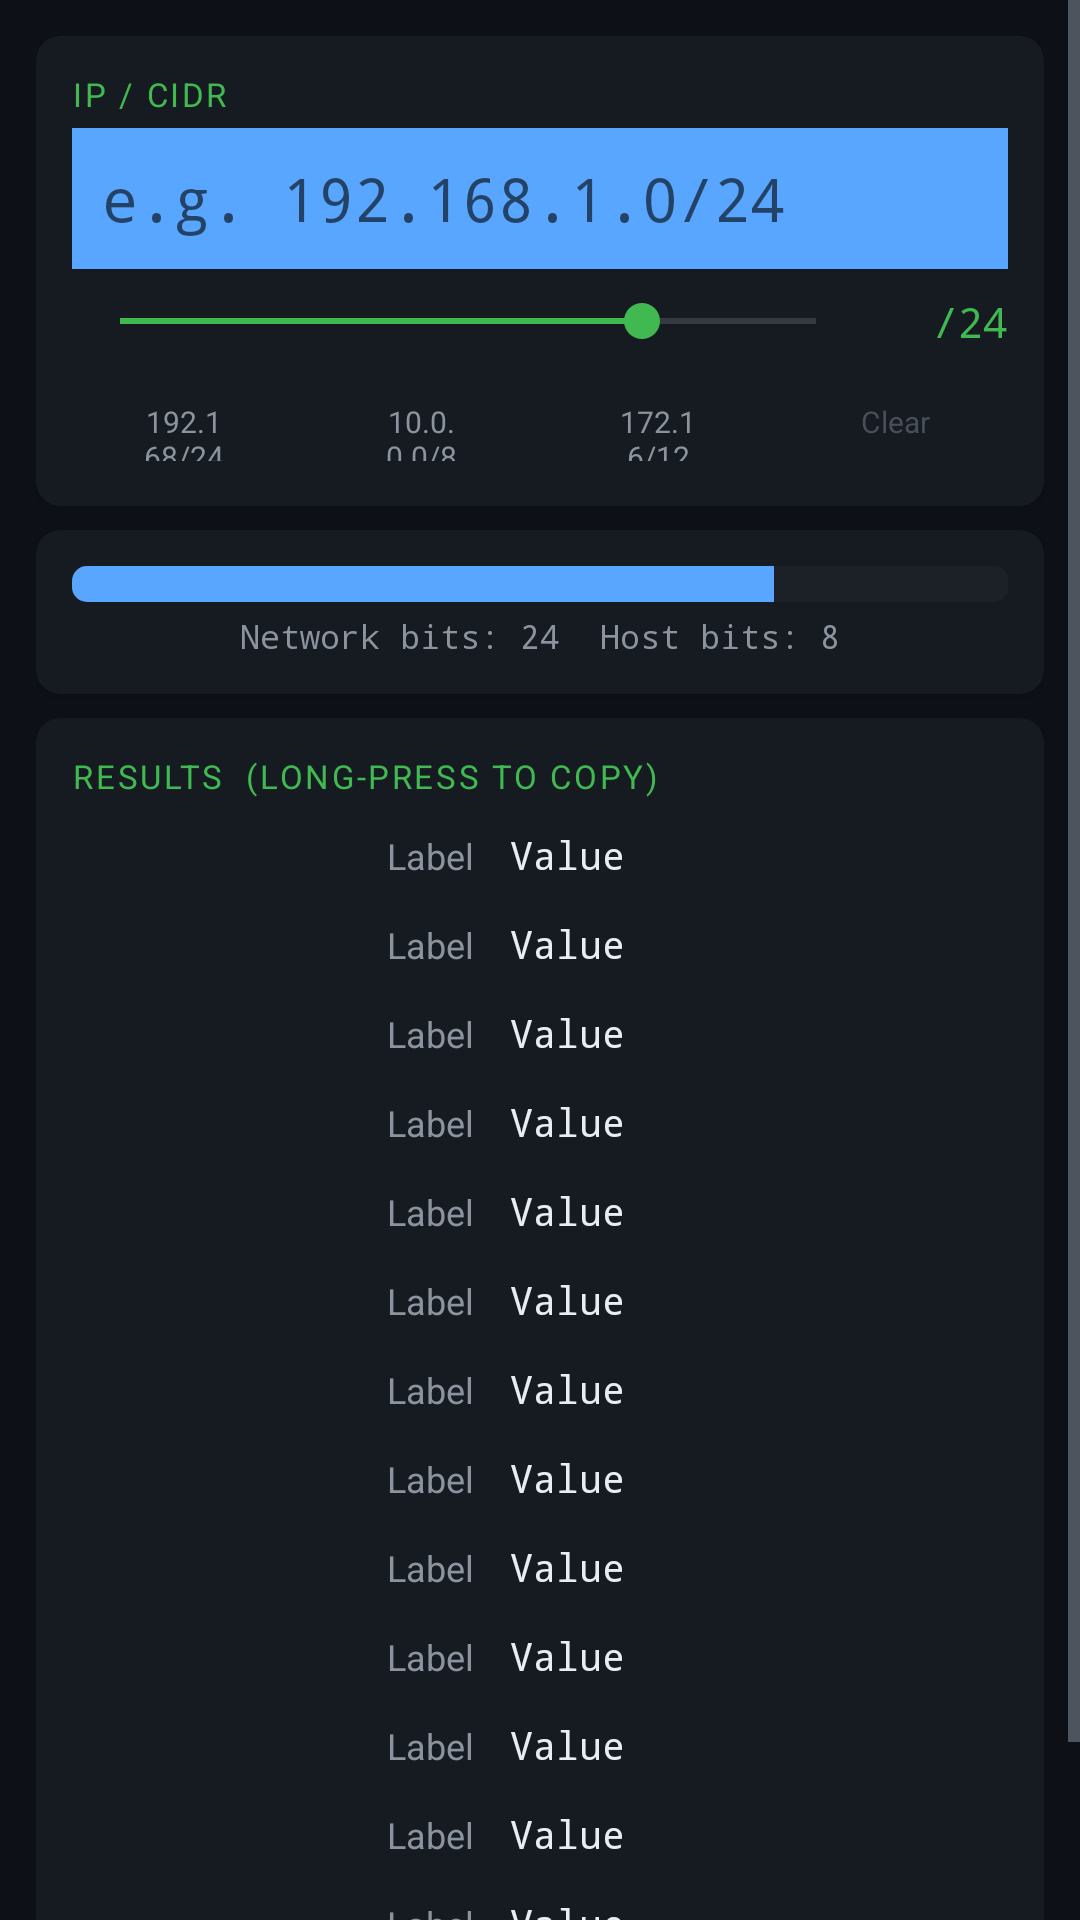

Layout XML and referenced resources for this Android screen:
<!-- AndroidManifest.xml: application theme Theme.SubnetCalc -->
<!-- res/layout/fragment_calculator.xml -->
<?xml version="1.0" encoding="utf-8"?>
<ScrollView xmlns:android="http://schemas.android.com/apk/res/android"
    xmlns:app="http://schemas.android.com/apk/res-auto"
    android:layout_width="match_parent"
    android:layout_height="match_parent"
    android:background="@color/bg_dark"
    android:fillViewport="true">

    <LinearLayout
        android:layout_width="match_parent"
        android:layout_height="wrap_content"
        android:orientation="vertical"
        android:padding="12dp">

        
        <com.google.android.material.card.MaterialCardView
            android:layout_width="match_parent"
            android:layout_height="wrap_content"
            app:cardBackgroundColor="@color/surface_dark"
            app:cardElevation="2dp"
            app:cardCornerRadius="8dp"
            android:layout_marginBottom="8dp">

            <LinearLayout
                android:layout_width="match_parent"
                android:layout_height="wrap_content"
                android:orientation="vertical"
                android:padding="12dp">

                <TextView
                    android:layout_width="match_parent"
                    android:layout_height="wrap_content"
                    android:text="IP / CIDR"
                    android:textColor="@color/accent_green"
                    android:textSize="11sp"
                    android:textAllCaps="true"
                    android:letterSpacing="0.08"
                    android:layout_marginBottom="4dp"/>

                <EditText
                    android:id="@+id/etCidr"
                    android:layout_width="match_parent"
                    android:layout_height="wrap_content"
                    android:hint="e.g. 192.168.1.0/24"
                    android:textColor="@color/text_primary"
                    android:textSize="20sp"
                    android:fontFamily="monospace"
                    android:inputType="text"
                    android:background="@color/input_bg"
                    android:padding="10dp"
                    android:singleLine="true"/>

                
                <LinearLayout
                    android:layout_width="match_parent"
                    android:layout_height="wrap_content"
                    android:orientation="horizontal"
                    android:gravity="center_vertical"
                    android:layout_marginTop="8dp">

                    <SeekBar
                        android:id="@+id/seekPrefix"
                        android:layout_width="0dp"
                        android:layout_height="wrap_content"
                        android:layout_weight="1"
                        android:max="32"
                        android:progress="24"
                        android:progressTint="@color/accent_green"
                        android:thumbTint="@color/accent_green"/>

                    <TextView
                        android:id="@+id/tvPrefixLabel"
                        android:layout_width="40dp"
                        android:layout_height="wrap_content"
                        android:text="/24"
                        android:textColor="@color/accent_green"
                        android:textSize="14sp"
                        android:fontFamily="monospace"
                        android:gravity="end"
                        android:layout_marginStart="8dp"/>
                </LinearLayout>

                
                <LinearLayout
                    android:layout_width="match_parent"
                    android:layout_height="wrap_content"
                    android:orientation="horizontal"
                    android:layout_marginTop="8dp">

                    <Button
                        android:id="@+id/btnExample192"
                        style="@style/Widget.Material3.Button.OutlinedButton"
                        android:layout_width="0dp"
                        android:layout_height="32dp"
                        android:layout_weight="1"
                        android:text="192.168/24"
                        android:textColor="@color/text_secondary"
                        android:textSize="10sp"
                        android:layout_marginEnd="4dp"/>

                    <Button
                        android:id="@+id/btnExample10"
                        style="@style/Widget.Material3.Button.OutlinedButton"
                        android:layout_width="0dp"
                        android:layout_height="32dp"
                        android:layout_weight="1"
                        android:text="10.0.0.0/8"
                        android:textColor="@color/text_secondary"
                        android:textSize="10sp"
                        android:layout_marginEnd="4dp"/>

                    <Button
                        android:id="@+id/btnExample172"
                        style="@style/Widget.Material3.Button.OutlinedButton"
                        android:layout_width="0dp"
                        android:layout_height="32dp"
                        android:layout_weight="1"
                        android:text="172.16/12"
                        android:textColor="@color/text_secondary"
                        android:textSize="10sp"
                        android:layout_marginEnd="4dp"/>

                    <Button
                        android:id="@+id/btnClear"
                        style="@style/Widget.Material3.Button.OutlinedButton"
                        android:layout_width="0dp"
                        android:layout_height="32dp"
                        android:layout_weight="1"
                        android:text="Clear"
                        android:textColor="@color/text_hint"
                        android:textSize="10sp"/>
                </LinearLayout>

            </LinearLayout>
        </com.google.android.material.card.MaterialCardView>

        
        <com.google.android.material.card.MaterialCardView
            android:layout_width="match_parent"
            android:layout_height="wrap_content"
            app:cardBackgroundColor="@color/surface_dark"
            app:cardElevation="2dp"
            app:cardCornerRadius="8dp"
            android:layout_marginBottom="8dp">

            <LinearLayout
                android:layout_width="match_parent"
                android:layout_height="wrap_content"
                android:orientation="vertical"
                android:padding="12dp">

                <ProgressBar
                    android:id="@+id/subnetBar"
                    style="@android:style/Widget.ProgressBar.Horizontal"
                    android:layout_width="match_parent"
                    android:layout_height="12dp"
                    android:progress="75"
                    android:progressTint="@color/accent_blue"
                    android:secondaryProgressTint="@color/accent_green"
                    android:progressBackgroundTint="@color/input_bg"/>

                <TextView
                    android:id="@+id/tvBarLabel"
                    android:layout_width="match_parent"
                    android:layout_height="wrap_content"
                    android:text="Network bits: 24  Host bits: 8"
                    android:textColor="@color/text_secondary"
                    android:textSize="11sp"
                    android:fontFamily="monospace"
                    android:gravity="center"
                    android:layout_marginTop="4dp"/>
            </LinearLayout>
        </com.google.android.material.card.MaterialCardView>

        
        <TextView
            android:id="@+id/tvError"
            android:layout_width="match_parent"
            android:layout_height="wrap_content"
            android:visibility="gone"
            android:textColor="@color/accent_red"
            android:textSize="14sp"
            android:padding="8dp"
            android:background="@color/surface_dark"/>

        
        <com.google.android.material.card.MaterialCardView
            android:id="@+id/resultsCard"
            android:layout_width="match_parent"
            android:layout_height="wrap_content"
            app:cardBackgroundColor="@color/surface_dark"
            app:cardElevation="2dp"
            app:cardCornerRadius="8dp"
            android:visibility="visible">

            <LinearLayout
                android:layout_width="match_parent"
                android:layout_height="wrap_content"
                android:orientation="vertical"
                android:padding="8dp">

                <TextView
                    android:layout_width="match_parent"
                    android:layout_height="wrap_content"
                    android:text="Results  (long-press to copy)"
                    android:textColor="@color/accent_green"
                    android:textSize="11sp"
                    android:textAllCaps="true"
                    android:letterSpacing="0.08"
                    android:padding="4dp"/>

                <include android:id="@+id/rowNetwork" layout="@layout/item_result_row"/>
                <include android:id="@+id/rowBroadcast" layout="@layout/item_result_row"/>
                <include android:id="@+id/rowMask" layout="@layout/item_result_row"/>
                <include android:id="@+id/rowWildcard" layout="@layout/item_result_row"/>
                <include android:id="@+id/rowFirst" layout="@layout/item_result_row"/>
                <include android:id="@+id/rowLast" layout="@layout/item_result_row"/>
                <include android:id="@+id/rowHosts" layout="@layout/item_result_row"/>
                <include android:id="@+id/rowNetBin" layout="@layout/item_result_row"/>
                <include android:id="@+id/rowMaskBin" layout="@layout/item_result_row"/>
                <include android:id="@+id/rowClass" layout="@layout/item_result_row"/>
                <include android:id="@+id/rowType" layout="@layout/item_result_row"/>
                <include android:id="@+id/rowReverse" layout="@layout/item_result_row"/>
                <include android:id="@+id/rowSupernet" layout="@layout/item_result_row"/>
                <include android:id="@+id/rowIpv6" layout="@layout/item_result_row"/>

            </LinearLayout>
        </com.google.android.material.card.MaterialCardView>

    </LinearLayout>
</ScrollView>
<!-- res/layout/item_result_row.xml (included above) -->
<?xml version="1.0" encoding="utf-8"?>
<LinearLayout xmlns:android="http://schemas.android.com/apk/res/android"
    android:layout_width="match_parent"
    android:layout_height="wrap_content"
    android:orientation="horizontal"
    android:paddingVertical="6dp"
    android:paddingHorizontal="8dp"
    android:background="?attr/selectableItemBackground"
    android:clickable="true"
    android:focusable="true">

    <TextView
        android:tag="label"
        android:layout_width="130dp"
        android:layout_height="wrap_content"
        android:text="Label"
        android:textColor="@color/text_secondary"
        android:textSize="12sp"
        android:gravity="end"
        android:layout_marginEnd="12dp"/>

    <TextView
        android:tag="value"
        android:layout_width="0dp"
        android:layout_height="wrap_content"
        android:layout_weight="1"
        android:text="Value"
        android:textColor="@color/text_primary"
        android:textSize="13sp"
        android:fontFamily="monospace"/>

</LinearLayout>
<!-- resources referenced by this layout -->
<resources>
  <color name="accent_blue">#58A6FF</color>
  <color name="accent_green">#3FB950</color>
  <color name="accent_red">#F85149</color>
  <color name="bg_dark">#0D1117</color>
  <color name="input_bg">#1C2128</color>
  <color name="surface_dark">#161B22</color>
  <color name="text_hint">#484F58</color>
  <color name="text_primary">#E6EDF3</color>
  <color name="text_secondary">#8B949E</color>
  <style name="Theme.SubnetCalc" parent="Theme.MaterialComponents.DayNight.NoActionBar">
          <item name="colorPrimary">@color/accent_blue</item>
          <item name="colorPrimaryVariant">@color/surface_dark</item>
          <item name="colorOnPrimary">@color/bg_dark</item>
          <item name="colorSecondary">@color/accent_green</item>
          <item name="colorOnSecondary">@color/bg_dark</item>
          <item name="android:colorBackground">@color/bg_dark</item>
          <item name="colorSurface">@color/surface_dark</item>
          <item name="colorOnSurface">@color/text_primary</item>
          <item name="android:textColorPrimary">@color/text_primary</item>
          <item name="android:textColorSecondary">@color/text_secondary</item>
          <item name="android:statusBarColor">@color/surface_dark</item>
          <item name="android:navigationBarColor">@color/surface_dark</item>
          <item name="editTextStyle">@style/EditTextStyle</item>
      </style>
  <style name="EditTextStyle" parent="Widget.AppCompat.EditText">
          <item name="android:textColor">@color/text_primary</item>
          <item name="android:backgroundTint">@color/accent_blue</item>
      </style>
</resources>
